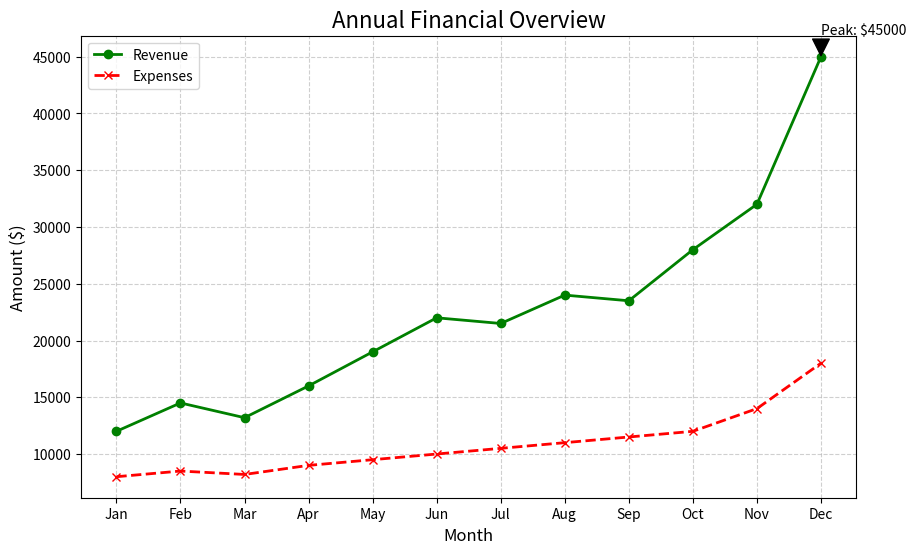

Write Python code to recreate this figure.
import pandas as pd
import matplotlib.pyplot as plt

def plot_sales_trends():
    # 1. Embedded Data (Monthly Sales)
    data = {
        'Month': ['Jan', 'Feb', 'Mar', 'Apr', 'May', 'Jun', 'Jul', 'Aug', 'Sep', 'Oct', 'Nov', 'Dec'],
        'Revenue': [12000, 14500, 13200, 16000, 19000, 22000, 21500, 24000, 23500, 28000, 32000, 45000],
        'Expenses': [8000, 8500, 8200, 9000, 9500, 10000, 10500, 11000, 11500, 12000, 14000, 18000]
    }
    
    df = pd.DataFrame(data)

    # 2. Create the Plot
    plt.figure(figsize=(10, 6))
    
    # Plot Revenue Line
    plt.plot(df['Month'], df['Revenue'], marker='o', linestyle='-', color='green', label='Revenue', linewidth=2)
    
    # Plot Expenses Line
    plt.plot(df['Month'], df['Expenses'], marker='x', linestyle='--', color='red', label='Expenses', linewidth=2)
    
    # 3. Formatting
    plt.title('Annual Financial Overview', fontsize=16)
    plt.xlabel('Month', fontsize=12)
    plt.ylabel('Amount ($)', fontsize=12)
    plt.grid(True, linestyle='--', alpha=0.6)
    plt.legend()
    
    # Add data labels for peak revenue
    peak_rev = df['Revenue'].max()
    peak_month = df.loc[df['Revenue'].idxmax(), 'Month']
    plt.annotate(f'Peak: ${peak_rev}', xy=(peak_month, peak_rev), xytext=(peak_month, peak_rev+2000),
                 arrowprops=dict(facecolor='black', shrink=0.05))

    print("Generating plot...")
    plt.show()

if __name__ == "__main__":
    plot_sales_trends()
